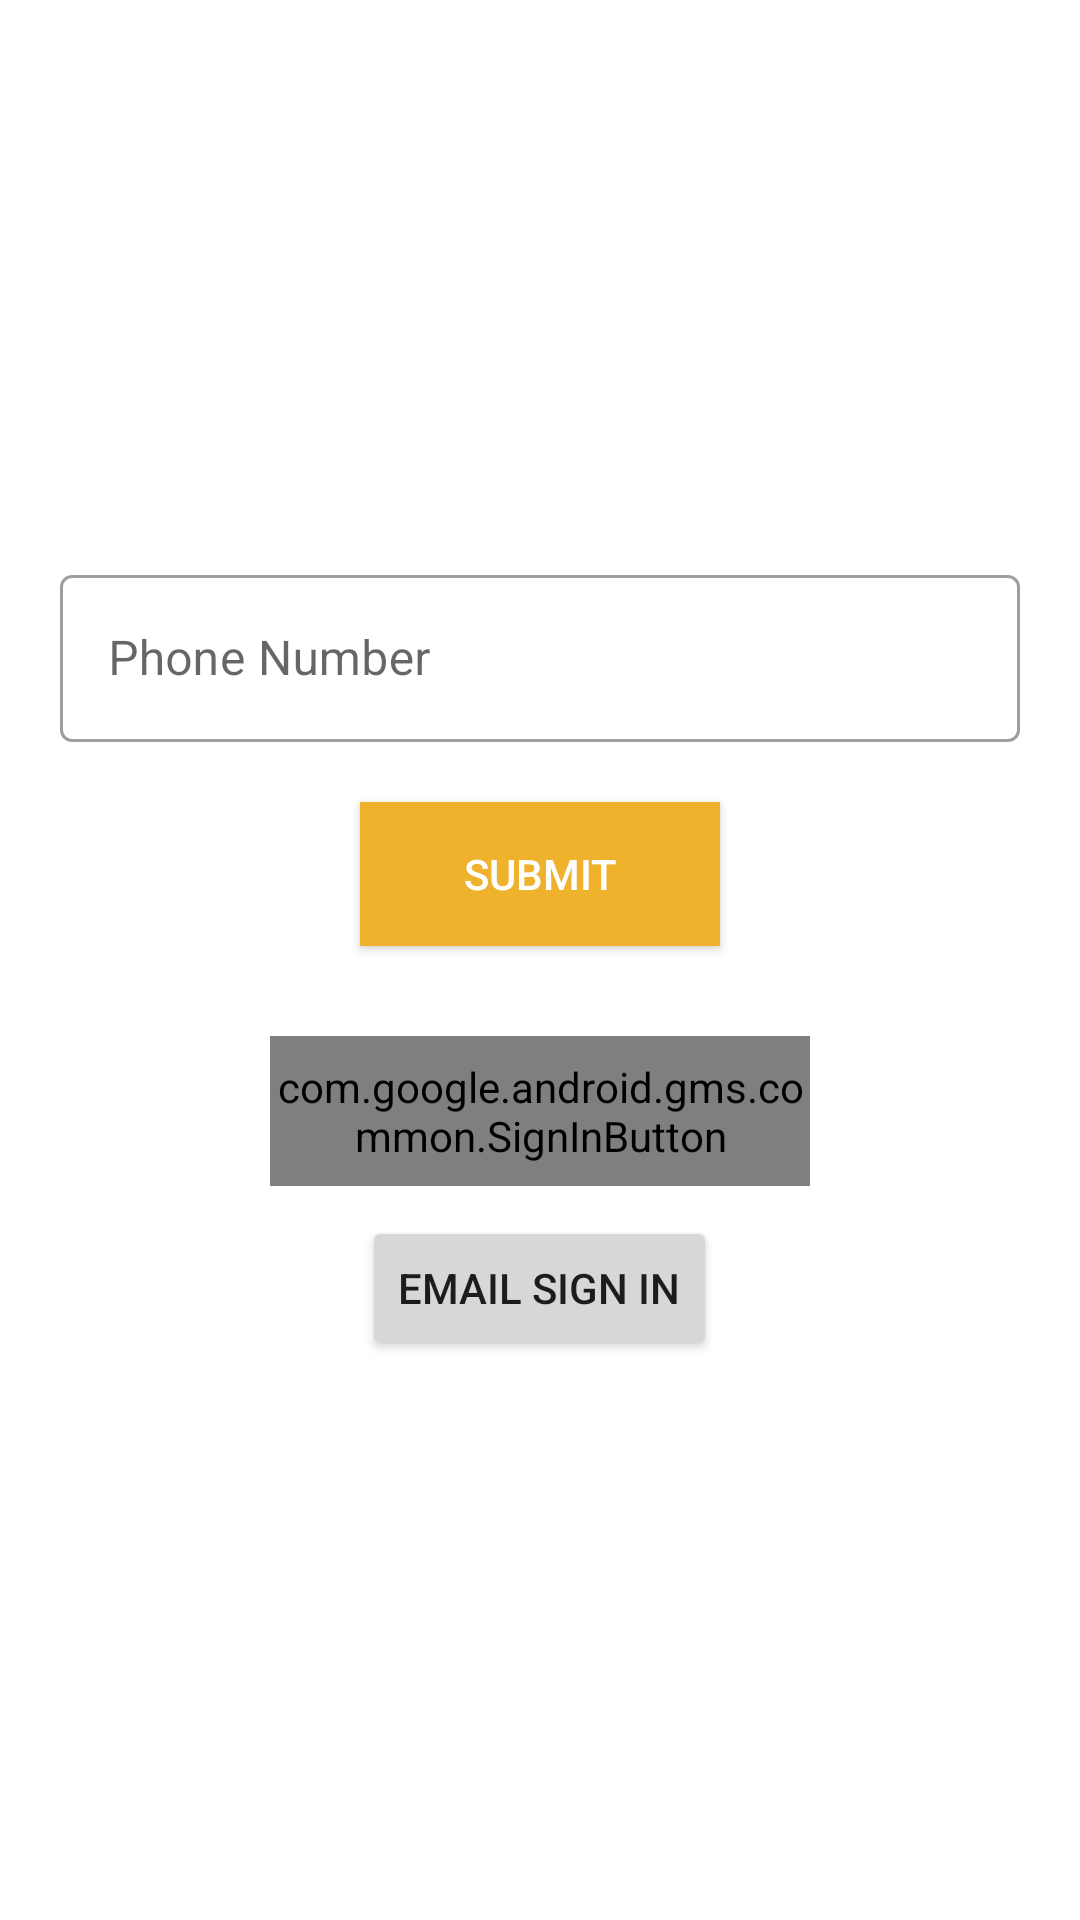

Here is an Android app screen rendered from its layout file. Give the layout XML and the strings, colors and styles it references.
<!-- AndroidManifest.xml: application theme AppTheme -->
<!-- res/layout/fragment_phone_sign_in.xml -->
<?xml version="1.0" encoding="utf-8"?>
<layout xmlns:android="http://schemas.android.com/apk/res/android"
    xmlns:app="http://schemas.android.com/apk/res-auto">

    <data>

        <variable
            name="vm"
            type="com.codestrela.product.viewmodels.PhoneSignInViewModel" />
    </data>
    <RelativeLayout
        android:layout_width="match_parent"
        android:layout_height="match_parent">
    <LinearLayout
        android:layout_width="match_parent"
        android:layout_height="wrap_content"
        android:layout_centerInParent="true"
        android:orientation="vertical">
        <com.google.android.material.textfield.TextInputLayout
            android:id="@+id/textField"
            android:layout_width="match_parent"
            android:layout_marginLeft="20dp"
            android:layout_marginRight="20dp"
            android:layout_gravity="center_vertical"
            android:layout_height="wrap_content"
            style="@style/Widget.MaterialComponents.TextInputLayout.OutlinedBox"
            android:hint="Phone Number">

            <com.google.android.material.textfield.TextInputEditText
                android:layout_width="match_parent"
                android:layout_height="wrap_content"
                android:inputType="number"
                app:binding="@{vm.phoneNumber}"
                />

        </com.google.android.material.textfield.TextInputLayout>
        <Button
            android:layout_width="120dp"
            android:layout_height="match_parent"
            android:text="submit"
            android:layout_marginTop="20dp"
            android:layout_gravity="center"
            android:textColor="#ffffff"
            android:onClick="@{vm::onSubmitClicked}"
            android:background="@color/colorPrimary"/>
        <com.google.android.gms.common.SignInButton
            android:id="@+id/signIn"
            android:layout_width="180dp"
            android:layout_height="50dp"
            android:layout_gravity="center"
            android:layout_marginTop="30dp" />
        <Button
            android:layout_width="wrap_content"
            android:layout_height="wrap_content"
            android:text="email sign in"
            android:onClick="@{vm::onSignInClicked}"
            android:layout_gravity="center"
            android:layout_marginTop="10dp"/>
    </LinearLayout>
    </RelativeLayout>
</layout>
<!-- resources referenced by this layout -->
<resources>
  <color name="colorPrimary">#EFB22D</color>
  <style name="AppTheme" parent="Theme.MaterialComponents.Light.DarkActionBar">
          
          <item name="colorPrimary">@color/colorPrimary</item>
          <item name="colorPrimaryDark">@color/colorPrimaryDark</item>
          <item name="colorAccent">@color/colorAccent</item>
      </style>
  <color name="colorPrimaryDark">#F6AC0B</color>
  <color name="colorAccent">#03DAC5</color>
</resources>
